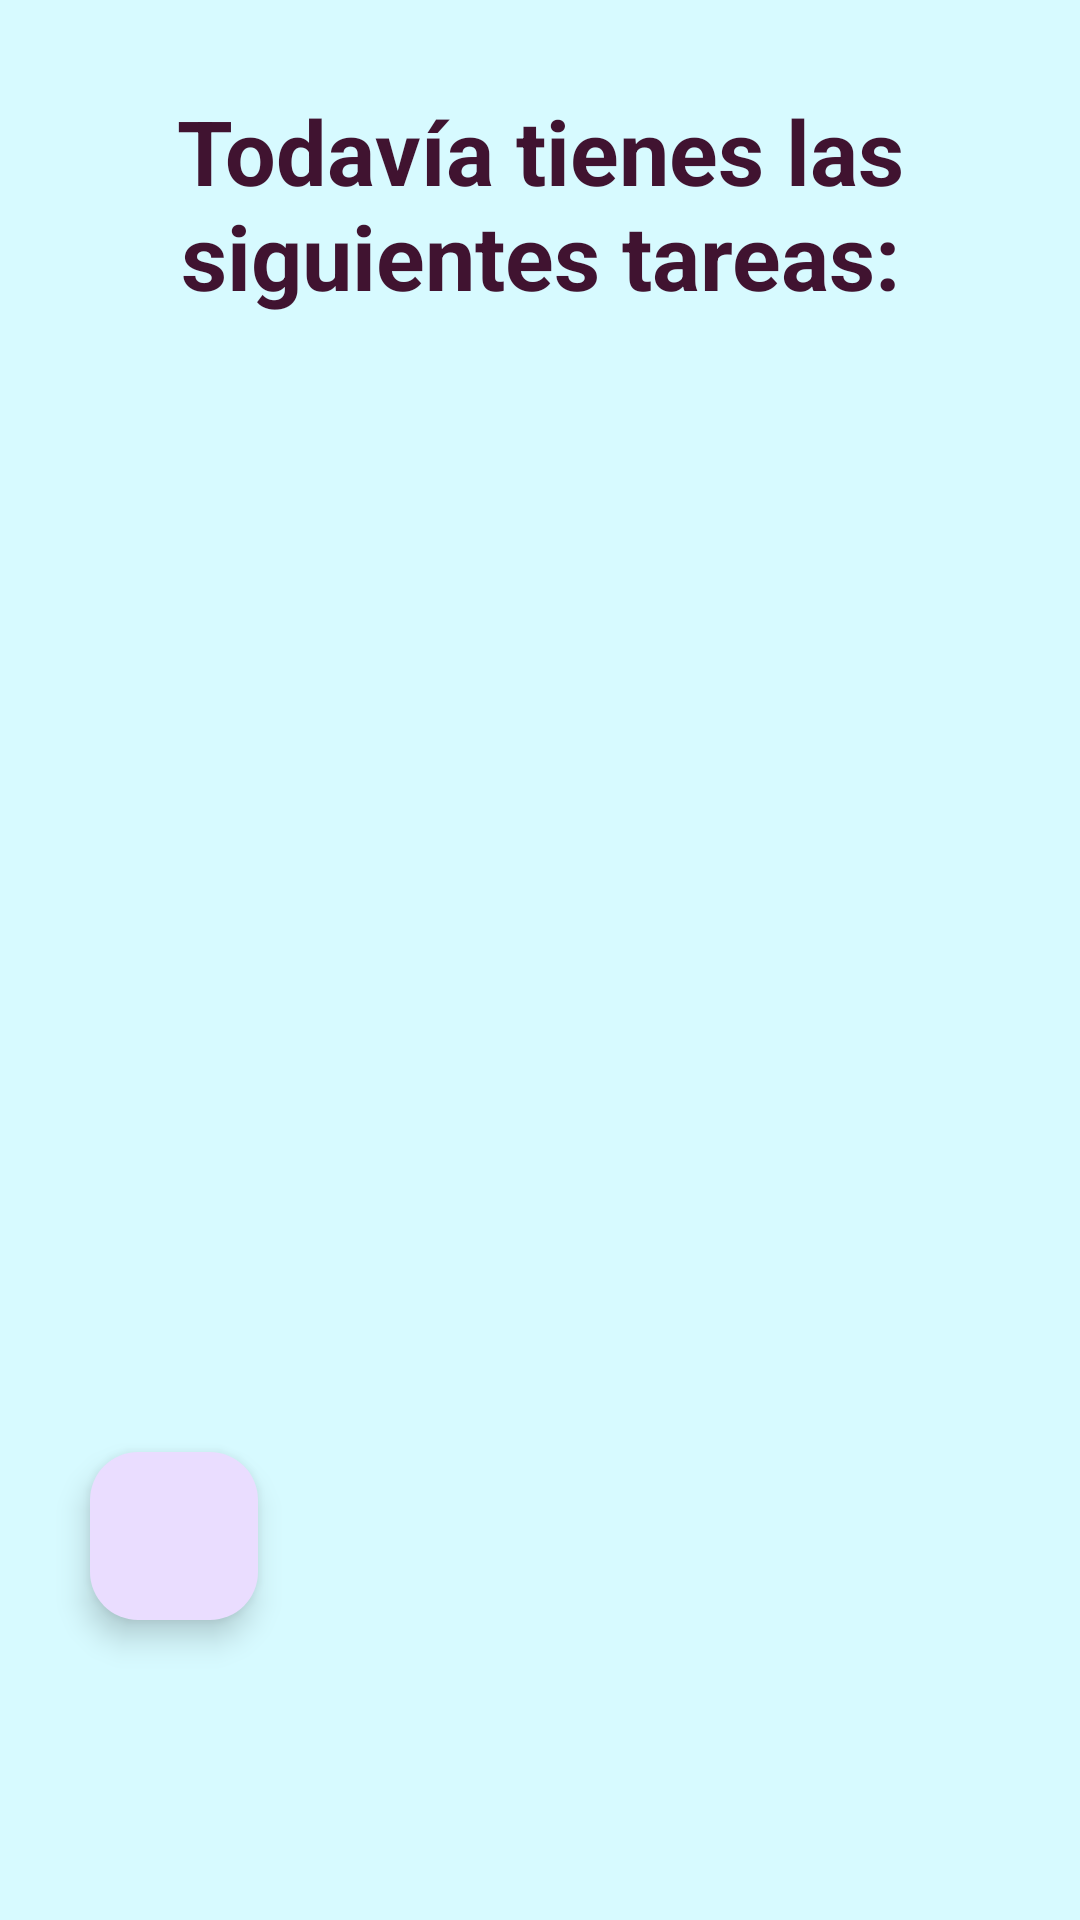

The Android layout XML behind this screen, and the referenced resources:
<!-- AndroidManifest.xml: application theme Theme.AppMascotasInicial -->
<!-- res/layout/fragment_tareas.xml -->
<?xml version="1.0" encoding="utf-8"?>
<androidx.constraintlayout.widget.ConstraintLayout xmlns:android="http://schemas.android.com/apk/res/android"
    xmlns:app="http://schemas.android.com/apk/res-auto"
    xmlns:tools="http://schemas.android.com/tools"
    android:layout_width="match_parent"
    android:layout_height="match_parent"
    android:background="@color/colorBackground"
    tools:context=".TareasFragment">

    <TextView
        android:id="@+id/taTvTitulo"
        style="@style/textViewTitulo"
        android:layout_width="match_parent"
        android:layout_height="wrap_content"
        android:layout_margin="30dp"
        android:text="@string/tituloTareasPendientes"
        app:layout_constraintEnd_toEndOf="parent"
        app:layout_constraintStart_toStartOf="parent"
        app:layout_constraintTop_toTopOf="parent" />

    <androidx.recyclerview.widget.RecyclerView
        android:id="@+id/taRcVwTareasPendientes"
        android:layout_width="match_parent"
        android:layout_height="0dp"
        android:layout_margin="10dp"
        app:layout_constraintBottom_toTopOf="@id/taSpaceFinal"
        app:layout_constraintTop_toBottomOf="@+id/taTvTitulo"
        tools:listitem="@layout/item_tareas" />

    <Space
        android:id="@+id/taSpaceFinal"
        android:layout_width="match_parent"
        android:layout_height="80dp"
        app:layout_constraintBottom_toBottomOf="parent" />

    <com.google.android.material.floatingactionbutton.FloatingActionButton
        android:id="@+id/taFlBtnAnadirTarea"
        android:layout_width="wrap_content"
        android:layout_height="wrap_content"
        android:layout_marginStart="30dp"
        android:layout_marginBottom="100dp"
        android:contentDescription="@string/contentDescriptionAnadirTarea"
        android:src="@drawable/baseline_add_24"
        app:layout_constraintBottom_toBottomOf="parent"
        app:layout_constraintStart_toStartOf="parent" />

</androidx.constraintlayout.widget.ConstraintLayout>
<!-- res/layout/item_tareas.xml (included above) -->
<?xml version="1.0" encoding="utf-8"?>
<LinearLayout xmlns:android="http://schemas.android.com/apk/res/android"
    xmlns:tools="http://schemas.android.com/tools"
    android:layout_width="wrap_content"
    android:layout_height="wrap_content"
    android:orientation="vertical">

    <LinearLayout
        android:layout_width="match_parent"
        android:layout_height="wrap_content"
        android:orientation="horizontal">

        <CheckBox
            android:id="@+id/itemTareaCheckBox"
            style="@style/txtViewMediano"
            android:layout_width="0dp"
            android:layout_height="wrap_content"
            android:layout_marginStart="8dp"
            android:layout_weight="1"
            tools:text="Este es un texto largo para ver cómo funciona esto" />

        <ImageButton
            android:id="@+id/itemTareaBtnEditar"
            android:layout_width="50dp"
            android:layout_height="wrap_content"
            android:layout_marginEnd="5dp"
            android:backgroundTint="@color/colorPrimary"
            android:contentDescription="@string/editar_tarea"
            android:src="@drawable/baseline_edit_24" />

        <ImageButton
            android:id="@+id/itemTareaBtnBorrar"
            android:layout_width="50dp"
            android:layout_height="wrap_content"
            android:backgroundTint="@color/colorSurface"
            android:contentDescription="@string/borrar_tarea"
            android:src="@drawable/baseline_delete_24" />

    </LinearLayout>

    <View
        android:id="@+id/itemTareaDivider"
        android:layout_width="match_parent"
        android:layout_height="2dp"
        android:layout_marginTop="5dp"
        android:background="?android:attr/listDivider" />


</LinearLayout>
<!-- resources referenced by this layout -->
<resources>
  <color name="colorBackground">#D7FAFF</color>
  <color name="colorPrimary">#7DC4CA</color>
  <color name="colorSurface">#BFB1A8</color>
  <string name="borrar_tarea">Borrar tarea</string>
  <string name="contentDescriptionAnadirTarea">Añadir tarea</string>
  <string name="editar_tarea">Editar tarea</string>
  <string name="tituloTareasPendientes">Todavía tienes las siguientes tareas:</string>
  <style name="textViewTitulo" parent="Base.Theme.AppMascotasInicial">
          <item name="android:textSize">30sp</item>
          <item name="android:textColor">?attr/colorAccent</item>
          <item name="android:textStyle">bold</item>
          <item name="android:textAlignment">center</item>
      </style>
  <style name="txtViewMediano" parent="Base.Theme.AppMascotasInicial">
          <item name="android:textSize">20sp</item>
          <item name="android:textAlignment">center</item>
      </style>
  <style name="Theme.AppMascotasInicial" parent="Base.Theme.AppMascotasInicial" />
  <style name="Base.Theme.AppMascotasInicial" parent="Theme.Material3.DayNight.NoActionBar">
          
          <item name="colorPrimary">@color/colorPrimary</item>
          <item name="colorPrimaryDark">@color/colorPrimaryDark</item>
          <item name="colorPrimaryVariant">@color/colorPrimary</item>
          <item name="colorSecondary">@color/colorSecondary</item>
          <item name="colorSecondaryVariant">@color/colorSecondaryLight</item>
          <item name="colorAccent">@color/colorAccent</item>
          <item name="colorSurface">@color/colorSurface</item>
          <item name="background">@color/colorBackground</item>
          <item name="colorError">@color/colorError</item>
  
          <item name="colorOnPrimary">@color/colorTextOnPrimary</item>
          <item name="colorOnSecondary">@color/colorTextOnSecondary</item>
          <item name="colorOnSurface">@color/colorTextOnSurface</item>
          <item name="colorOnBackground">@color/colorTextOnBackground</item>
          <item name="colorOnError">@color/colorTextOnError</item>
  
      </style>
  <color name="colorPrimaryDark">#61878b</color>
  <color name="colorSecondary">#e58be5</color>
  <color name="colorSecondaryLight">#FFEFFF</color>
  <color name="colorAccent">#401330</color>
  <color name="colorError">#B00020</color>
  <color name="colorTextOnPrimary">#000000</color>
  <color name="colorTextOnSecondary">#000000</color>
  <color name="colorTextOnSurface">#000000</color>
  <color name="colorTextOnBackground">#000000</color>
  <color name="colorTextOnError">#FFFFFF</color>
</resources>
